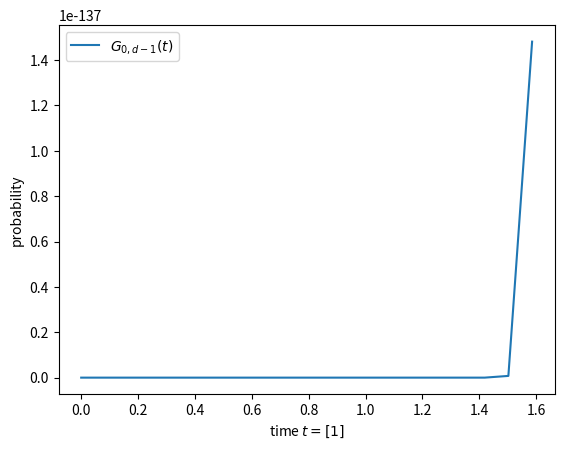

Write the Python code that produced this figure. (Note: this script raises an exception after producing the figure.)
import numpy as np

from scipy.special import factorial

import matplotlib.pyplot as plt

N_cutoff = 15
d = 100

def G(t):
    """
    Evolution matrix element G_d,d-1(t), where
        G(t)=expm(tR)
    for Erlang chain
    """
    temp = d-1. + d*np.arange(N_cutoff)

    TX, TY = np.meshgrid(t,temp)

    return np.sum(TX**TY / factorial(TY) * np.exp(-TX),axis=0)

def p(t):
    """
    Evolution of p_d-1(t) for initial state p_0 = 1, rest p_i = 0.
    """
    temp = d + d*np.arange(N_cutoff)

    TX, TY = np.meshgrid(t,temp)

    return np.sum(TX**TY / factorial(TY) * np.exp(-TX),axis=0)

def F(t,tau):
    """
    Regularized out of time order correlator <<I(t+tau) I(t)>> for Erlang Clock
    """
    if t<np.inf:
        return (G(tau)*p(t) - p(t+tau)*p(t))*d**2
    else:
        return G(tau)*d - 1
    
def S(omega):
    """
    Regularized power-spectrum
    """
    return d+d / ((1+1.j*omega)**d * (1 - (1+1.j*omega)**d))

times = np.linspace(0,50,600)
omegas = np.linspace(0.01,30 / d,1000)

plt.figure()
plt.plot(times,G(times),label=r"$G_{0,d-1}(t)$")
# plt.plot(times,p(times),label=r"$p_{d-1}(t)$")
plt.xlabel(r"time $t = [1]$")
plt.ylabel(r"probability")
plt.legend(loc="best")
plt.savefig("figures/probabilities.jpg",dpi=300)
plt.show()

plt.figure()
plt.plot(times,F(np.inf,times),label=r"$\lim_{t\rightarrow\infty}F(\tau,t)$")
plt.xlabel(r"time $\tau = [1]$")
plt.ylabel(r"probability")
plt.legend(loc="best")
plt.savefig("figures/autocorrelation.jpg",dpi=300)
plt.show()

plt.figure()
plt.vlines(np.arange(1,6)*np.pi / d,np.min(2*np.real(S(omegas))),np.max(2*np.real(S(omegas))),linestyles="dashed",label=r"$\omega = \frac{k\pi}{d}$",colors="gray")
plt.plot(omegas,2*np.real(S(omegas)),label=r"$S(\omega)$")
# plt.plot(omegas,np.imag(S(omegas)),label=r"$\mathfrak{Im}S(\omega)$")
# plt.plot(omegas,np.abs(S(omegas)),label=r"$|S(\omega)|$")
plt.xlabel(r"frequency $\omega = [1]$")
plt.ylabel(r"power spectrum")
plt.legend(loc="best")
plt.savefig("figures/powerspectrum.jpg",dpi=300)
plt.show()

